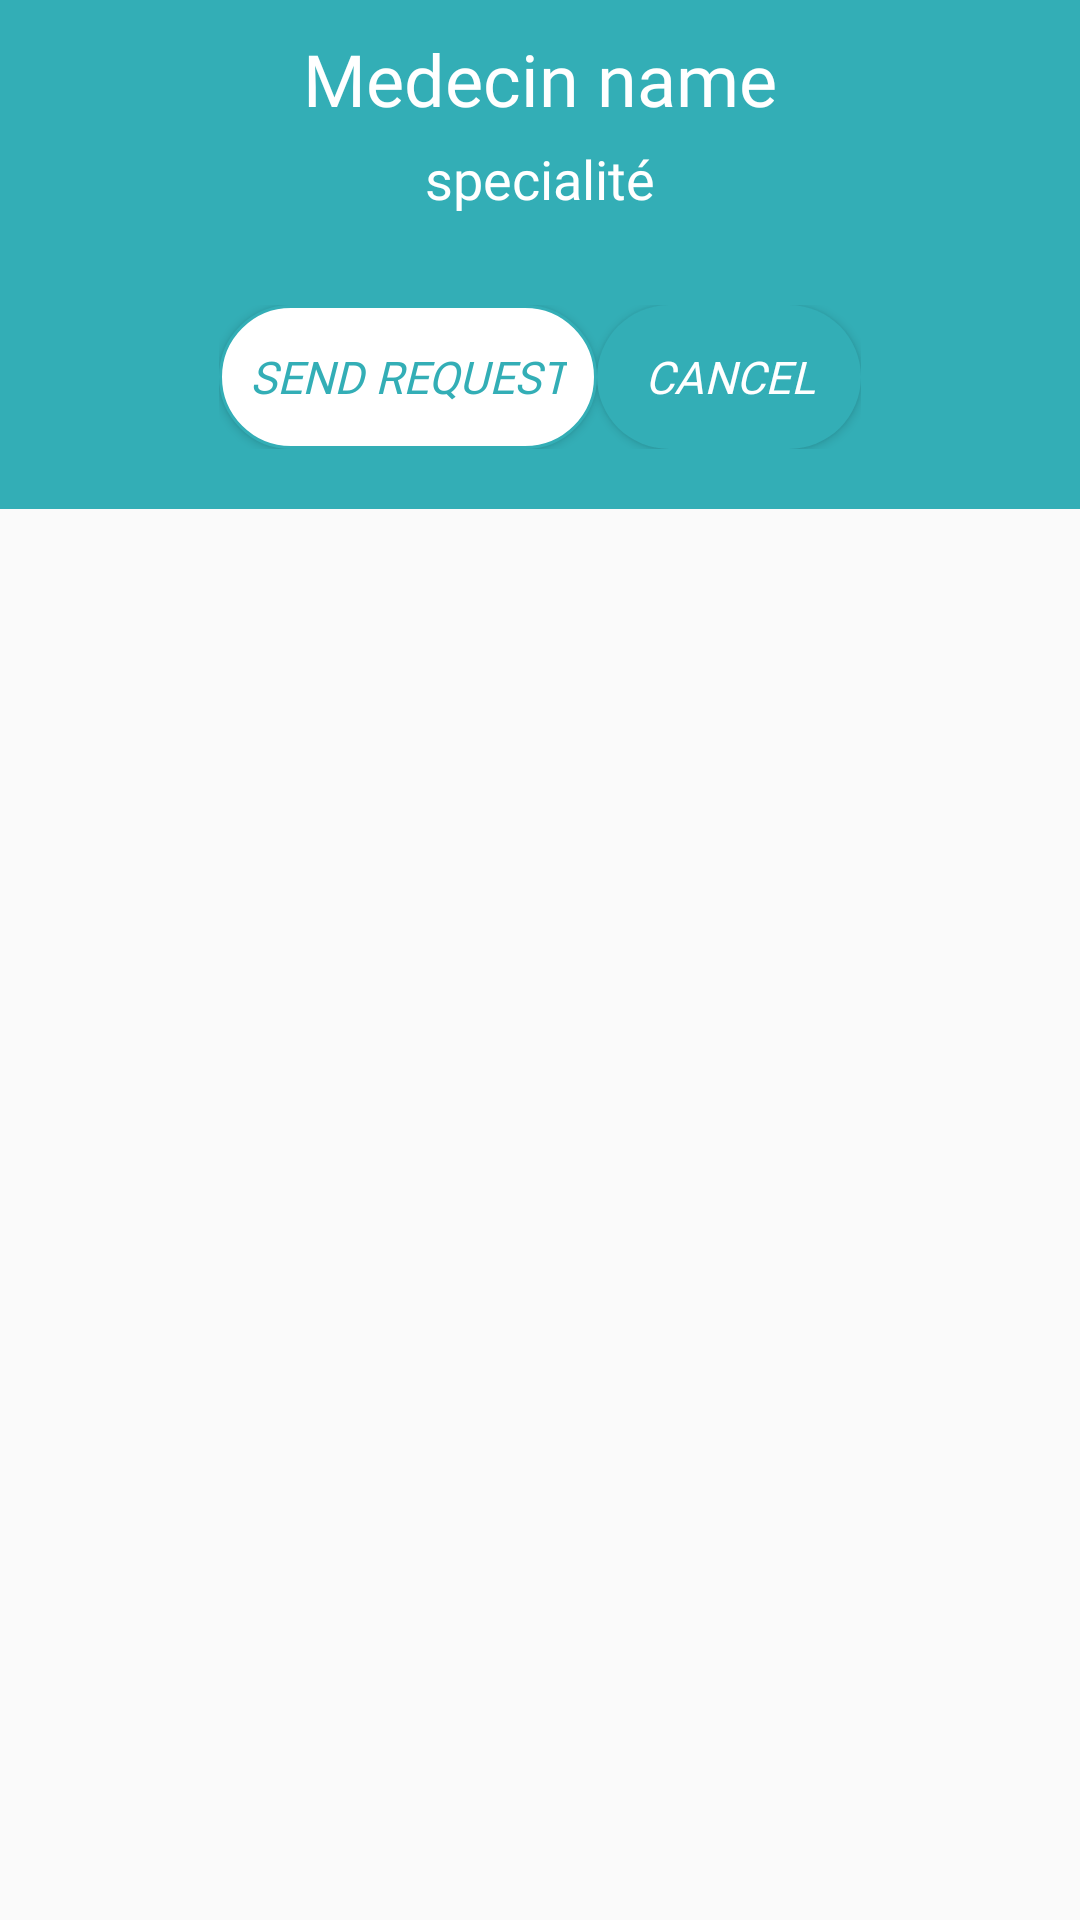

Reconstruct the res/layout file that produces this screen, plus the resources it refers to.
<!-- AndroidManifest.xml: application theme AppTheme -->
<!-- res/layout/request_dialog.xml -->
<?xml version="1.0" encoding="utf-8"?>
<RelativeLayout
    xmlns:android="http://schemas.android.com/apk/res/android" android:layout_width="300dp"
    android:layout_height="wrap_content"
    android:layout_gravity="center">
<LinearLayout
    android:layout_width="match_parent"
    android:layout_height="wrap_content"
    android:background="@color/colorPrimary"
    android:orientation="vertical"
    android:gravity="center_horizontal">
    <TextView
        android:id="@+id/names"
        android:layout_width="wrap_content"
        android:layout_height="wrap_content"
        android:text="Medecin name"
        android:textColor="@color/colorAccent"
        android:fontFamily="@font/fonts"
        android:textSize="24sp"
        android:layout_marginTop="10dp"/>
    <TextView
        android:id="@+id/spec"
        android:layout_width="wrap_content"
        android:layout_height="wrap_content"
        android:text="specialité"
        android:textColor="@color/colorAccent"
        android:textSize="18sp"
        android:fontFamily="@font/fonts"
        android:layout_marginTop="5dp"
        android:layout_marginBottom="10dp"/>
    <LinearLayout
        android:layout_width="wrap_content"
        android:layout_height="wrap_content"
        android:orientation="horizontal"
        android:layout_marginBottom="20dp"
        android:layout_marginTop="20dp">
        <Button
            android:id="@+id/send"
            android:layout_width="wrap_content"
            android:layout_height="wrap_content"
            android:text="Send Request"
            android:background="@drawable/btn2"
            android:textColor="@color/colorPrimary"
            android:fontFamily="@font/fonts"
            android:paddingBottom="-5dp"
            android:paddingTop="-5dp"
            android:textStyle="italic"
            android:textSize="15sp"
            android:paddingRight="10dp"
            android:paddingLeft="10dp"></Button>
        <Button
            android:id="@+id/cancel"
            android:layout_width="wrap_content"
            android:layout_height="wrap_content"
            android:text="Cancel"
            android:background="@drawable/btn1"
            android:textColor="@color/colorAccent"
            android:fontFamily="@font/fonts"
            android:textStyle="italic"
            android:textSize="15sp"
            android:paddingRight="10dp"
            android:paddingLeft="10dp"></Button>
    </LinearLayout>

</LinearLayout>
</RelativeLayout>
<!-- resources referenced by this layout -->
<resources>
  <color name="colorAccent">#FFFFFF</color>
  <color name="colorPrimary">#33AEB6</color>
  <!-- drawable btn1 (drawable) -->
  <?xml version="1.0" encoding="utf-8"?>
  <shape xmlns:android="http://schemas.android.com/apk/res/android" android:shape="rectangle">
  
      <solid android:color="@color/colorPrimary"/>
  <corners android:radius="50dp"/>
  </shape>
  <!-- drawable btn2 (drawable) -->
  <?xml version="1.0" encoding="utf-8"?>
  <shape xmlns:android="http://schemas.android.com/apk/res/android" android:shape="rectangle">
      <solid android:color="@color/colorAccent"/>
      <stroke android:color="@color/colorPrimary" android:width="1dp"/>
      <corners android:radius="50dp"/>
  </shape>
  <style name="AppTheme" parent="Theme.AppCompat.Light.DarkActionBar">
          
          <item name="colorPrimary">@color/colorPrimary</item>
          <item name="colorPrimaryDark">@color/colorPrimaryDark</item>
          <item name="colorAccent">@color/colorAccent</item>
      </style>
  <color name="colorPrimaryDark">#303C45</color>
</resources>
